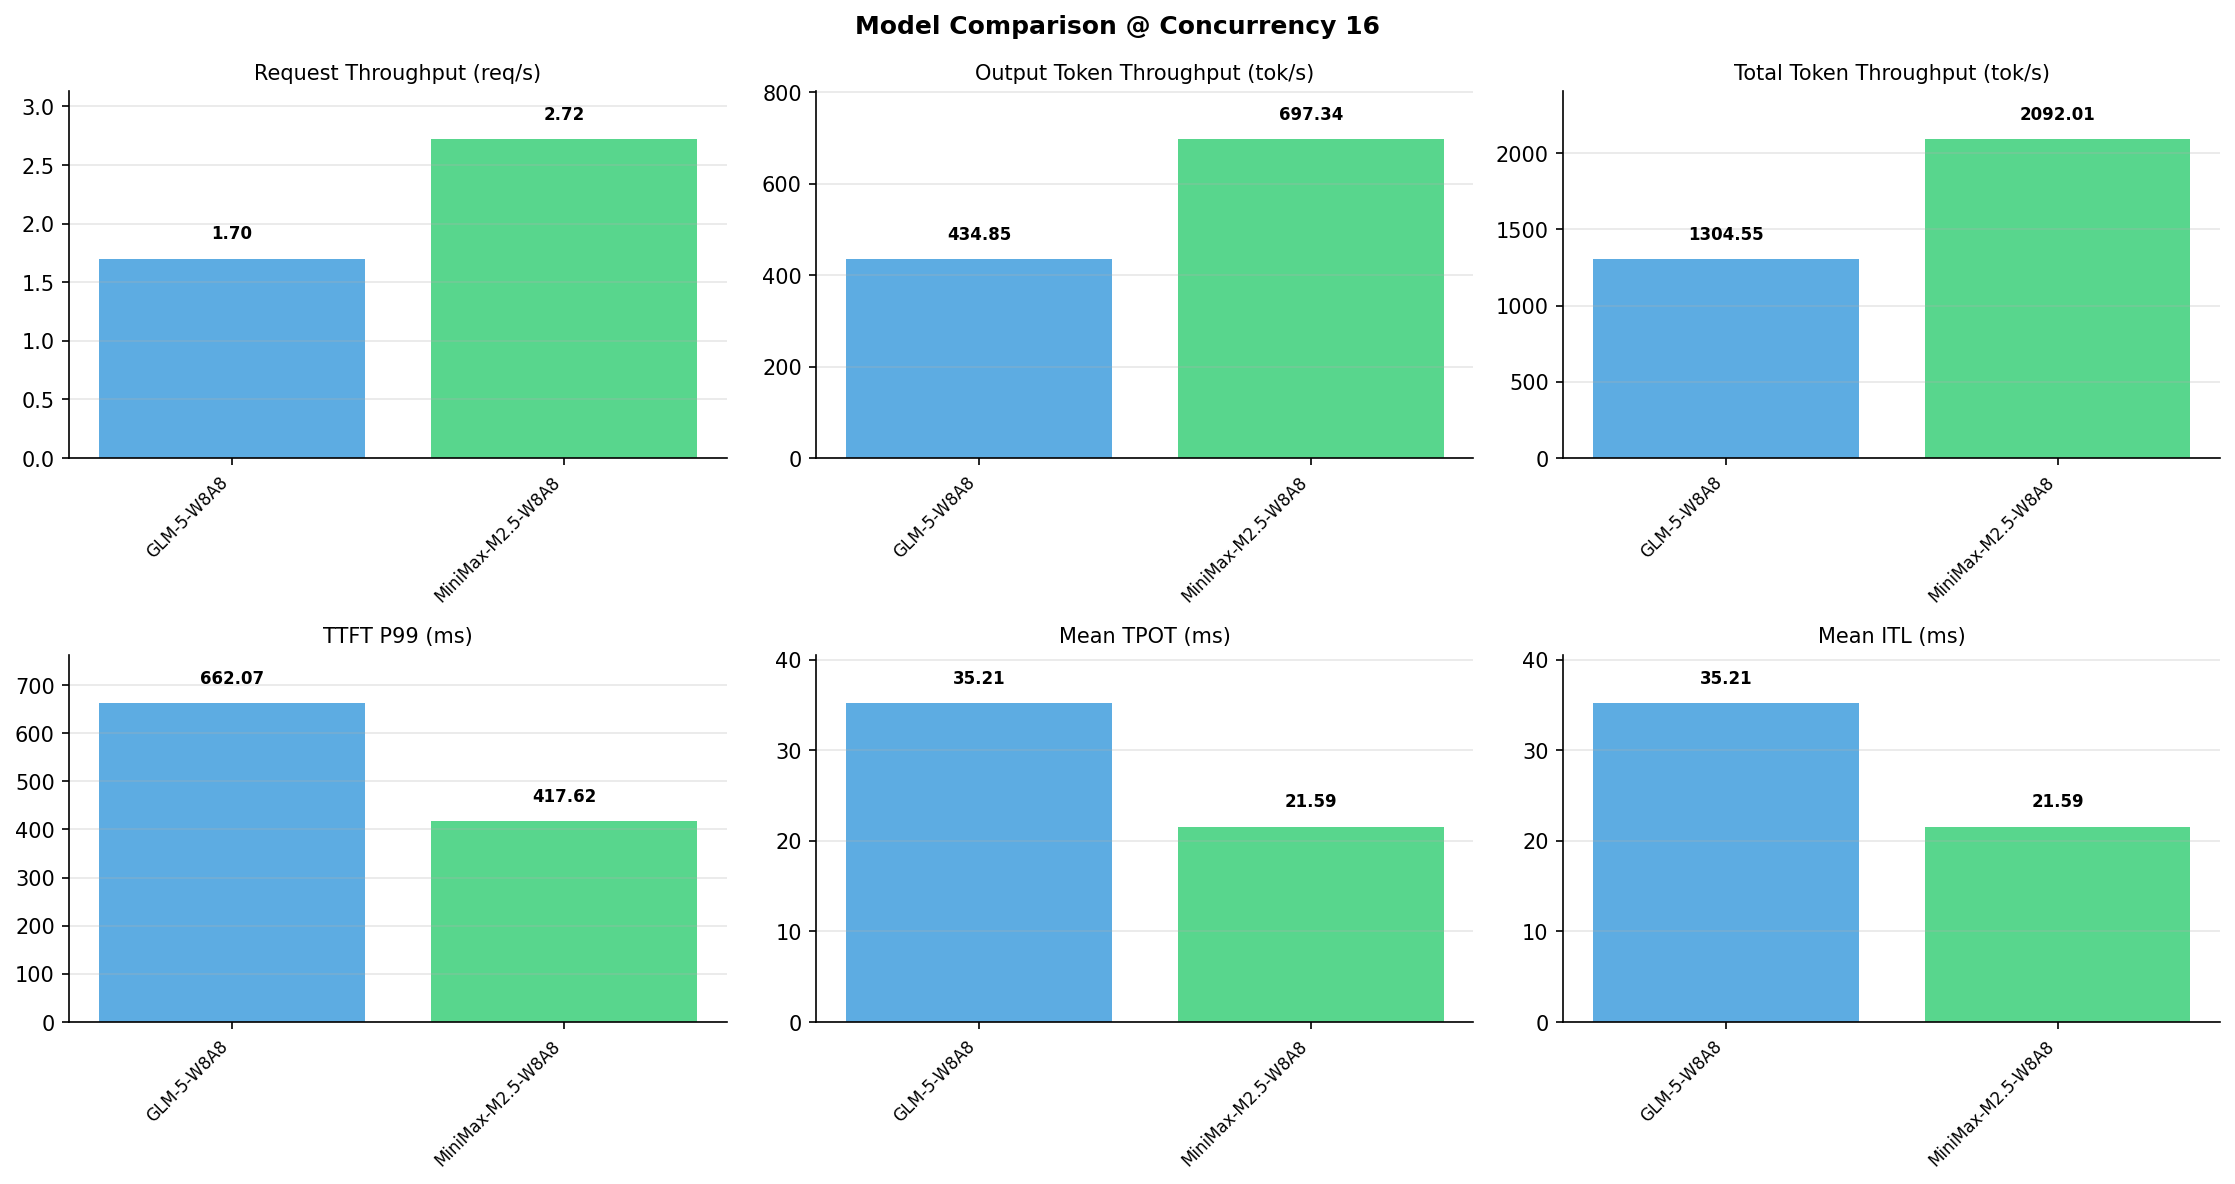

Source data for this figure (header and first rows):
Metric, GLM-5-W8A8, MiniMax-M2.5-W8A8
[Serving Benchmark Result], , 
Successful requests, 1000, 1000
Benchmark duration (s), 588.7, 367.1
Total input tokens, 512000, 512000
Total generated tokens, 256000, 256000
Request throughput (req/s), 1.70, 2.72
Input token throughput (tok/s), 869.7, 1395
Output token throughput (tok/s), 434.9, 697.3
Peak output token throughput (tok/s), 888, 768
Peak concurrent requests, 21, 32
Total token throughput (tok/s), 1305, 2092
[Time to First Token], , 
Mean TTFT (ms), 413.3, 324.4
Median TTFT (ms), 370.5, 344.1
P99 TTFT (ms), 662.1, 417.6
[Time per Output Token], , 
Mean TPOT (ms), 35.21, 21.59
Median TPOT (ms), 33.28, 21.58
P99 TPOT (ms), 55.71, 22.05
[Inter-Token Latency], , 
Mean ITL (ms), 35.21, 21.59
Median ITL (ms), 18.41, 21.49
P95 ITL (ms), 94.90, 21.86
P99 ITL (ms), 184.4, 28.20
[End-to-End Latency], , 
Mean E2E Latency (ms), 9392, 5829
Median E2E Latency (ms), 8876, 5833
P90 E2E Latency (ms), 11779, 5876
P99 E2E Latency (ms), 14594, 5952
